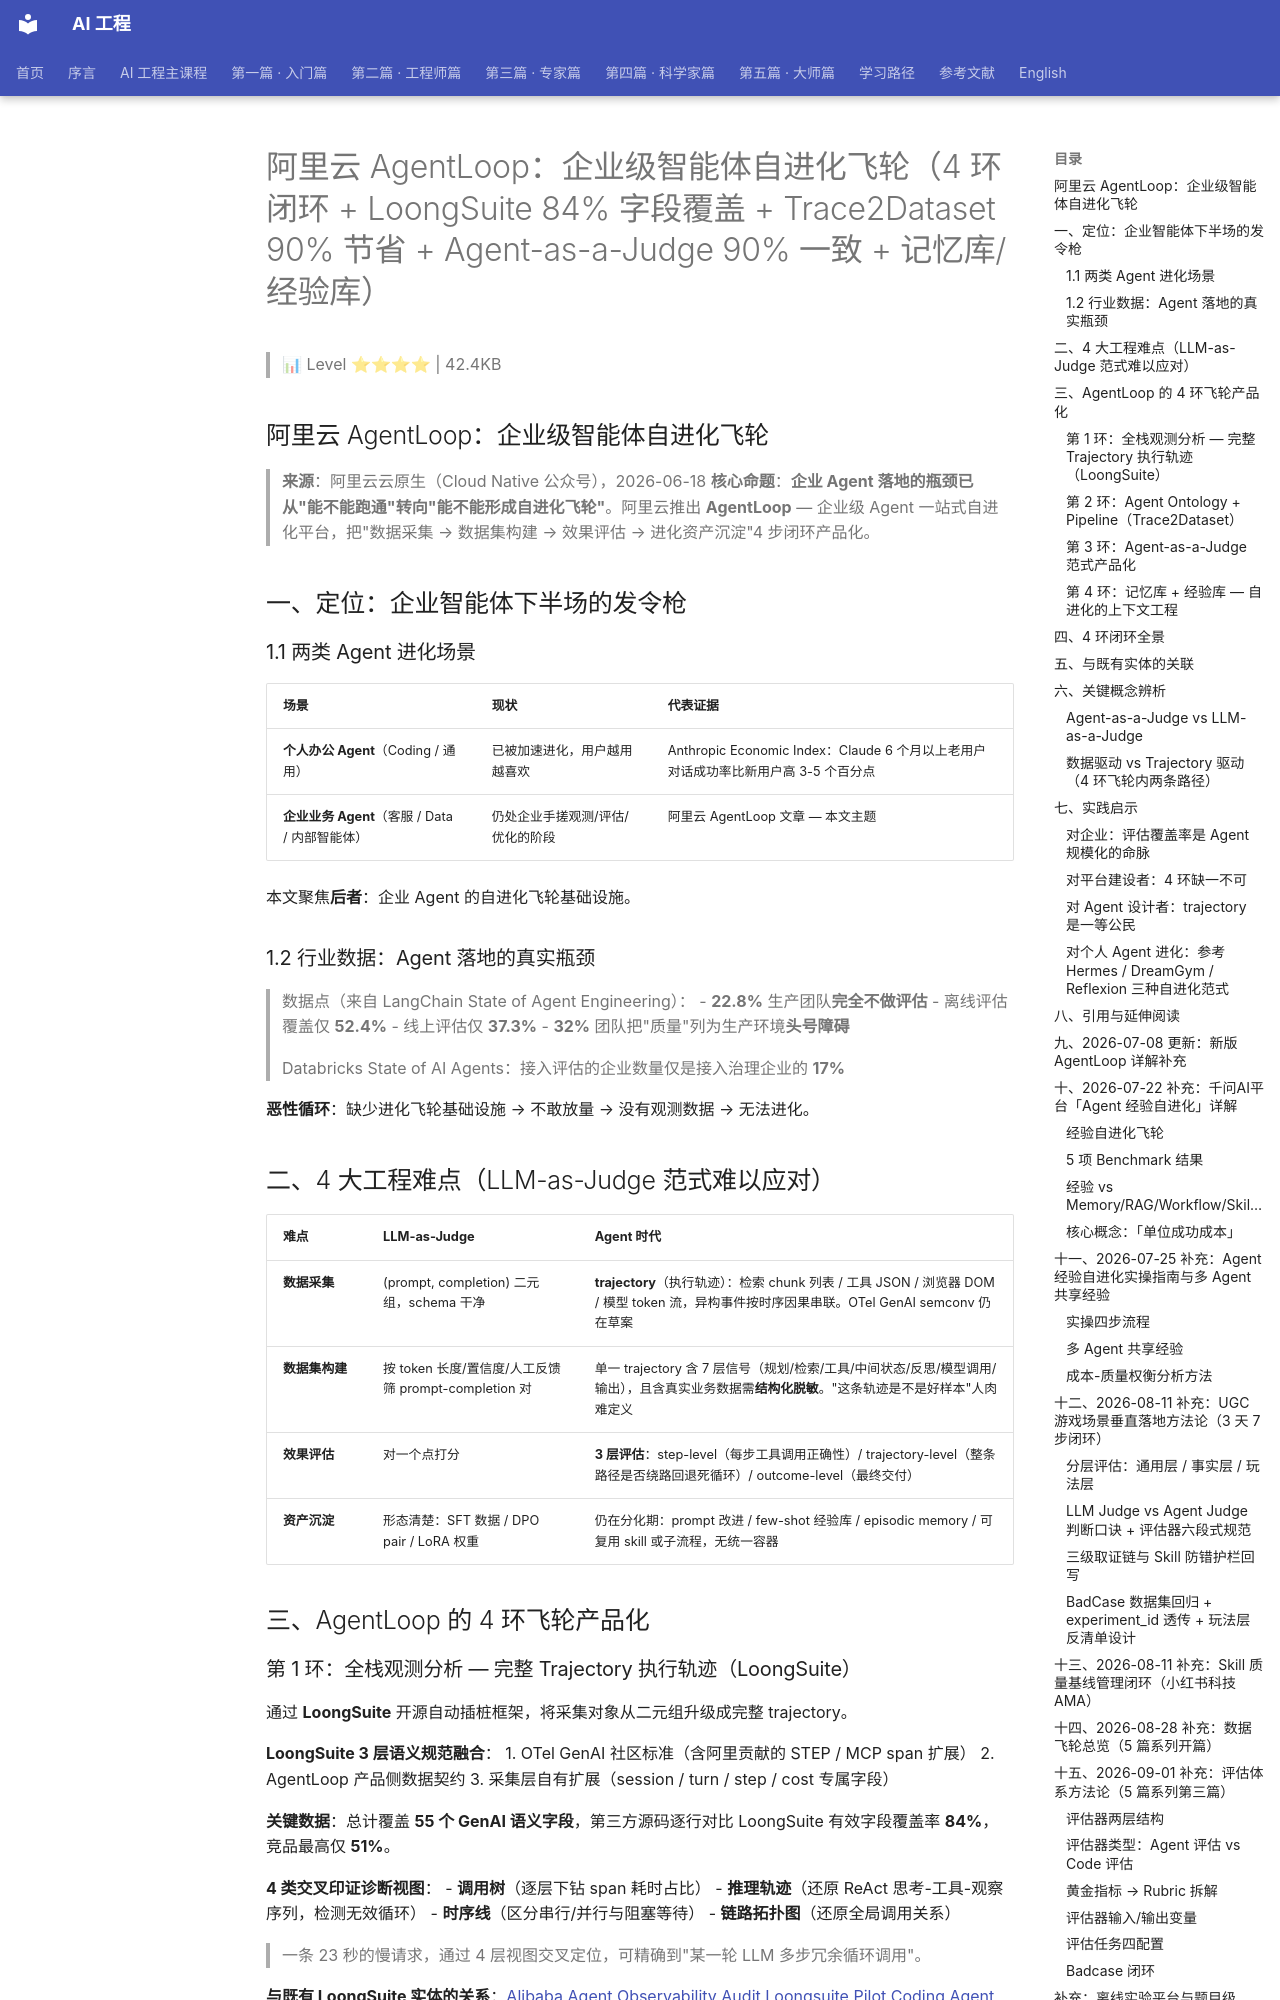

repository: QianJinGuo/wiki-book · page: ch04/228-agentloop-4-loongsuite-84-trace2dataset-90.html · generator: mkdocs

# 阿里云 AgentLoop：企业级智能体自进化飞轮（4 环闭环 + LoongSuite 84% 字段覆盖 + Trace2Dataset 90% 节省 + Agent-as-a-Judge 90% 一致 + 记忆库/经验库）

> 📊 Level ⭐⭐⭐⭐ | 42.4KB

## 阿里云 AgentLoop：企业级智能体自进化飞轮

> **来源**：阿里云云原生（Cloud Native 公众号），2026-06-18
> **核心命题**：**企业 Agent 落地的瓶颈已从"能不能跑通"转向"能不能形成自进化飞轮"**。阿里云推出 **AgentLoop** — 企业级 Agent 一站式自进化平台，把"数据采集 → 数据集构建 → 效果评估 → 进化资产沉淀"4 步闭环产品化。

## 一、定位：企业智能体下半场的发令枪

### 1.1 两类 Agent 进化场景

| 场景 | 现状 | 代表证据 |
|---|---|---|
| **个人办公 Agent**（Coding / 通用） | 已被加速进化，用户越用越喜欢 | Anthropic Economic Index：Claude 6 个月以上老用户对话成功率比新用户高 3-5 个百分点 |
| **企业业务 Agent**（客服 / Data / 内部智能体） | 仍处企业手搓观测/评估/优化的阶段 | 阿里云 AgentLoop 文章 — 本文主题 |

本文聚焦**后者**：企业 Agent 的自进化飞轮基础设施。

### 1.2 行业数据：Agent 落地的真实瓶颈

> 数据点（来自 LangChain State of Agent Engineering）：
> - **22.8%** 生产团队**完全不做评估**
> - 离线评估覆盖仅 **52.4%**
> - 线上评估仅 **37.3%**
> - **32%** 团队把"质量"列为生产环境**头号障碍**

> Databricks State of AI Agents：接入评估的企业数量仅是接入治理企业的 **17%**

**恶性循环**：缺少进化飞轮基础设施 → 不敢放量 → 没有观测数据 → 无法进化。

## 二、4 大工程难点（LLM-as-Judge 范式难以应对）

| 难点 | LLM-as-Judge | Agent 时代 |
|---|---|---|
| **数据采集** | (prompt, completion) 二元组，schema 干净 | **trajectory**（执行轨迹）：检索 chunk 列表 / 工具 JSON / 浏览器 DOM / 模型 token 流，异构事件按时序因果串联。OTel GenAI semconv 仍在草案 |
| **数据集构建** | 按 token 长度/置信度/人工反馈筛 prompt-completion 对 | 单一 trajectory 含 7 层信号（规划/检索/工具/中间状态/反思/模型调用/输出），且含真实业务数据需**结构化脱敏**。"这条轨迹是不是好样本"人肉难定义 |
| **效果评估** | 对一个点打分 | **3 层评估**：step-level（每步工具调用正确性）/ trajectory-level（整条路径是否绕路回退死循环）/ outcome-level（最终交付） |
| **资产沉淀** | 形态清楚：SFT 数据 / DPO pair / LoRA 权重 | 仍在分化期：prompt 改进 / few-shot 经验库 / episodic memory / 可复用 skill 或子流程，无统一容器 |

## 三、AgentLoop 的 4 环飞轮产品化

### 第 1 环：全栈观测分析 — 完整 Trajectory 执行轨迹（LoongSuite）

通过 **LoongSuite** 开源自动插桩框架，将采集对象从二元组升级成完整 trajectory。

**LoongSuite 3 层语义规范融合**：
1. OTel GenAI 社区标准（含阿里贡献的 STEP / MCP span 扩展）
2. AgentLoop 产品侧数据契约
3. 采集层自有扩展（session / turn / step / cost 专属字段）

**关键数据**：总计覆盖 **55 个 GenAI 语义字段**，第三方源码逐行对比 LoongSuite 有效字段覆盖率 **84%**，竞品最高仅 **51%**。

**4 类交叉印证诊断视图**：
- **调用树**（逐层下钻 span 耗时占比）
- **推理轨迹**（还原 ReAct 思考-工具-观察序列，检测无效循环）
- **时序线**（区分串行/并行与阻塞等待）
- **链路拓扑图**（还原全局调用关系）

> 一条 23 秒的慢请求，通过 4 层视图交叉定位，可精确到"某一轮 LLM 多步冗余循环调用"。

**与既有 LoongSuite 实体的关系**：[Alibaba Agent Observability Audit Loongsuite Pilot Coding Agent Blackbox To Transparent](https://github.com/QianJinGuo/wiki-public/blob/main/entities/alibaba-agent-observability-audit-loongsuite-pilot-coding-agent-blackbox-to-transparent.md)（401 行深度文档）覆盖 LoongSuite Pilot 端侧 + 3 类 Agent 形态 + 4 大观测审计能力。本 entity 在其基础上扩展到 AgentLoop **整平台**视角，包含后续 3 环。
